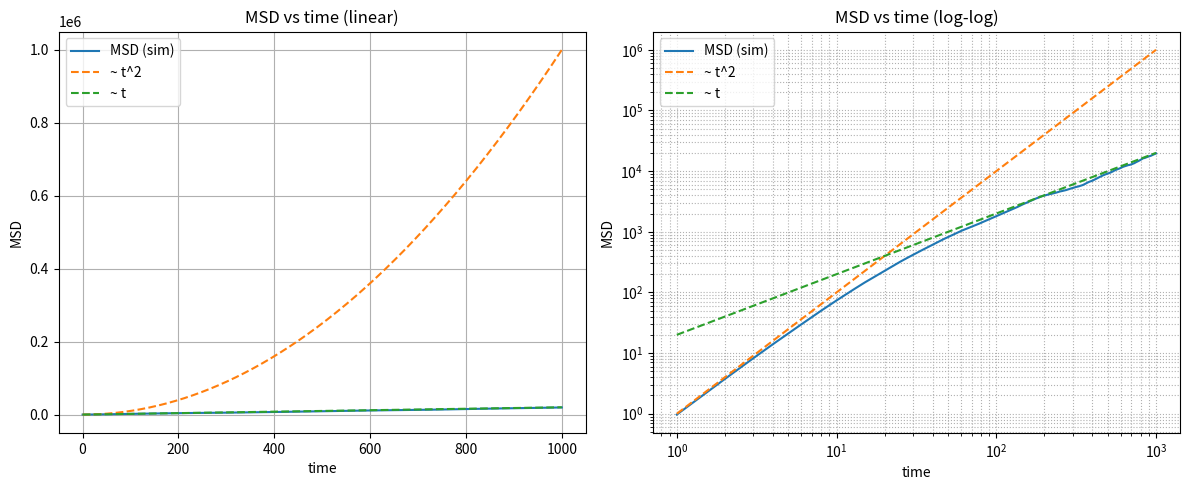

This chart was generated by the following Python code:
import numpy as np
import matplotlib.pyplot as plt
import json
import time

# Simulation parameters
seed = 42
np.random.seed(seed)

N = 500             # number of particles
a = 1.0             # particle diameter
phi = 0.3           # area fraction
v0 = 1.0            # self-propulsion speed
Dr = 0.1            # rotational diffusion coefficient
dt = 0.1            # time step
tmax = 1000.0       # total simulation time
sample_every = 10   # record MSD every this many steps

area_per_particle = np.pi * (a/2.0)**2
total_area = N * area_per_particle / phi
L = np.sqrt(total_area)   # box side length
steps = int(np.ceil(tmax / dt))

print("N =", N, "phi =", phi, "L =", round(L, 3))
print("v0 =", v0, "Dr =", Dr, "dt =", dt, "steps =", steps)

params = dict(N=N, a=a, phi=phi, v0=v0, Dr=Dr, dt=dt, tmax=tmax,
              sample_every=sample_every, L=L, seed=seed)
with open("params.json", "w") as f:
    json.dump(params, f, indent=2)
print("Saved simulation parameters to params.json")

# positions in [0, L)
pos = np.random.rand(N, 2) * L
theta = np.random.rand(N) * 2 * np.pi

# unwrapped positions for MSD
pos_unwrapped = pos.copy()
pos0 = pos_unwrapped.copy()

# Pre-allocate arrays for time and MSD
n_records = steps // sample_every + 1
times = np.zeros(n_records)
msd = np.zeros(n_records)

times[0] = 0.0
msd[0] = 0.0

sqrt2Dr_dt = np.sqrt(2.0 * Dr * dt)
record_idx = 1
t0 = time.time()

for istep in range(1, steps + 1):
    # rotational diffusion
    dtheta = np.random.normal(0.0, 1.0, size=N) * sqrt2Dr_dt
    theta += dtheta

    # displacement
    dx = v0 * dt * np.cos(theta)
    dy = v0 * dt * np.sin(theta)

    pos[:, 0] += dx
    pos[:, 1] += dy

    pos_unwrapped[:, 0] += dx
    pos_unwrapped[:, 1] += dy

    # periodic boundaries
    pos %= L

    if (istep % sample_every) == 0:
        t = istep * dt
        dr2 = (pos_unwrapped - pos0)**2
        dr2_sum = dr2.sum(axis=1)
        msd_val = dr2_sum.mean()
        times[record_idx] = t
        msd[record_idx] = msd_val
        record_idx += 1

        if record_idx % (n_records // 10 + 1) == 0:
            elapsed = time.time() - t0
            pct = 100.0 * istep / steps
            print(f"step {istep}/{steps} ({pct:.1f}%), t={t:.1f}, msd={msd_val:.3f}, elapsed={elapsed:.1f}s")

# reference scalings
ballistic = (v0**2) * times**2
diffusive = (2.0 * v0**2 / Dr) * times

fig, axs = plt.subplots(1, 2, figsize=(12, 5))

# linear
ax = axs[0]
ax.plot(times, msd, label="MSD (sim)")
ax.plot(times, ballistic, '--', label="~ t^2")
ax.plot(times, diffusive, '--', label="~ t")
ax.set_xlabel("time")
ax.set_ylabel("MSD")
ax.set_title("MSD vs time (linear)")
ax.legend()
ax.grid(True)

# log-log
ax = axs[1]
mask = times > 0
ax.loglog(times[mask], msd[mask], label="MSD (sim)")
ax.loglog(times[mask], ballistic[mask], '--', label="~ t^2")
ax.loglog(times[mask], diffusive[mask], '--', label="~ t")
ax.set_xlabel("time")
ax.set_ylabel("MSD")
ax.set_title("MSD vs time (log-log)")
ax.legend()
ax.grid(True, which="both", ls=":")

plt.tight_layout()
plt.savefig("msd_task1.png", dpi=200)
print("Saved plot to msd_task1.png")
plt.show()

# slope estimate
def log_slope(x, y, i1, i2):
    return (np.log(y[i2]) - np.log(y[i1])) / (np.log(x[i2]) - np.log(x[i1]))

slope_short = log_slope(times[mask], msd[mask], 0, min(10, len(times[mask]) - 1))
slope_long = log_slope(times[mask], msd[mask],
                       max(1, len(times[mask]) // 3),
                       len(times[mask]) - 1)

print(f"Estimated log-log slope (short times) ~ {slope_short:.2f}")
print(f"Estimated log-log slope (long times)  ~ {slope_long:.2f}")

print("Done.")
